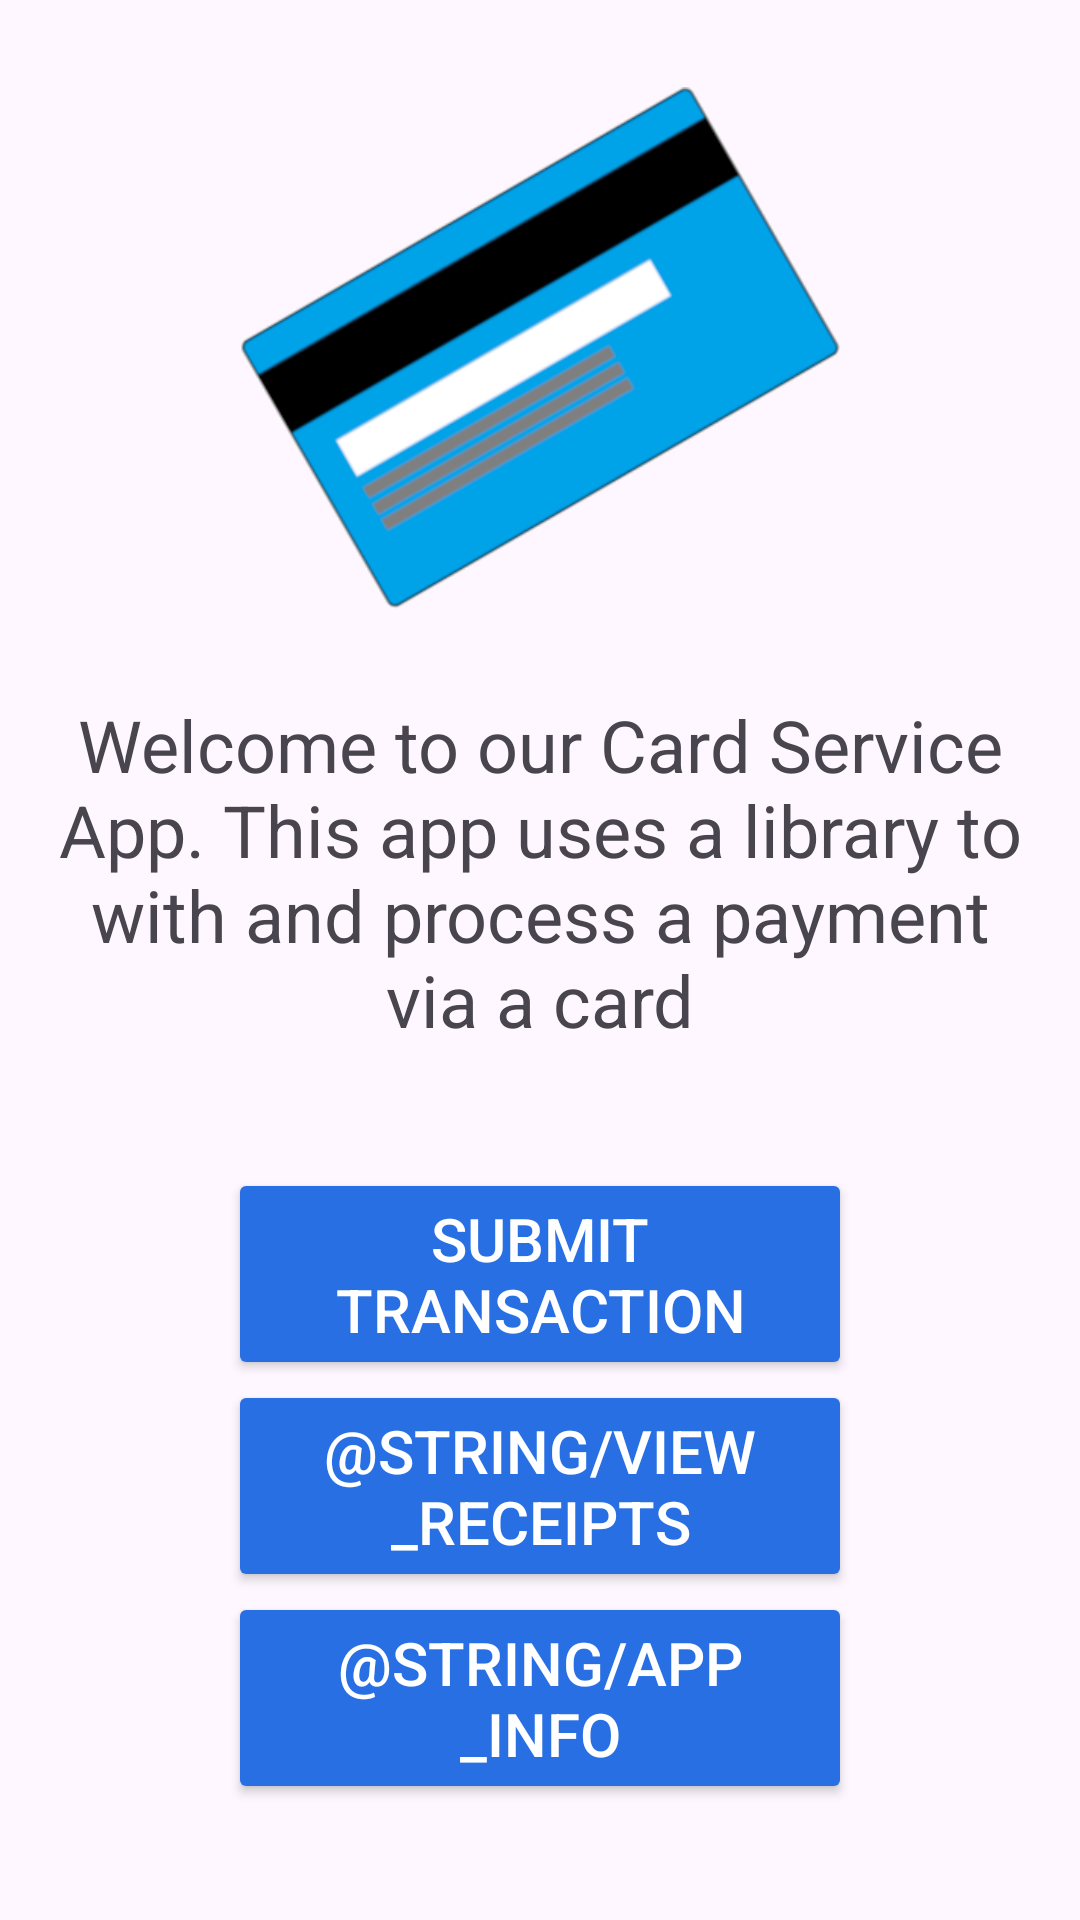

Layout XML and referenced resources for this Android screen:
<!-- AndroidManifest.xml: application theme Theme.CardServicesApp -->
<!-- res/layout/fragment_home.xml -->
<?xml version="1.0" encoding="utf-8"?>
<androidx.core.widget.NestedScrollView xmlns:android="http://schemas.android.com/apk/res/android"
    xmlns:app="http://schemas.android.com/apk/res-auto"
    xmlns:tools="http://schemas.android.com/tools"
    android:layout_width="match_parent"
    android:layout_height="match_parent"
    tools:context=".HomeFragment">

    <androidx.constraintlayout.widget.ConstraintLayout
        android:layout_width="match_parent"
        android:layout_height="match_parent"
        android:padding="16dp">

        <ImageView
            android:id="@+id/app_logo"
            android:layout_width="200dp"
            android:layout_height="200dp"
            android:src="@drawable/app_logo"
            android:contentDescription="@string/app_info"
            app:layout_constraintTop_toTopOf="parent"
            app:layout_constraintStart_toStartOf="parent"
            app:layout_constraintEnd_toEndOf="parent" />

        <Button
            android:id="@+id/button_submit_payment"
            android:layout_width="0dp"
            android:layout_height="wrap_content"
            android:text="@string/submit_transaction"
            android:textSize="20sp"
            android:textColor="@color/white"
            android:layout_marginStart="60dp"
            android:layout_marginEnd="60dp"
            android:layout_marginTop="40dp"
            android:backgroundTint="@color/blue"
            app:layout_constraintTop_toBottomOf= "@id/intro_text"
            app:layout_constraintEnd_toEndOf="parent"
            app:layout_constraintStart_toStartOf="parent"
            app:layout_constraintWidth_default="spread" />

        <Button
            android:id="@+id/button_view_receipts"
            android:layout_width="0dp"
            android:layout_height="wrap_content"
            android:text="@string/view_receipts"
            android:textSize="20sp"
            android:textColor="@color/white"
            android:layout_marginStart="60dp"
            android:layout_marginEnd="60dp"
            android:backgroundTint="@color/blue"
            app:layout_constraintTop_toBottomOf="@id/button_submit_payment"
            app:layout_constraintEnd_toEndOf="parent"
            app:layout_constraintStart_toStartOf="parent"
            app:layout_constraintWidth_default="spread" />

        <Button
            android:id="@+id/button_app_info"
            android:layout_width="0dp"
            android:layout_height="wrap_content"
            android:text="@string/app_info"
            android:textSize="20sp"
            android:textColor="@color/white"
            android:layout_marginStart="60dp"
            android:layout_marginEnd="60dp"
            android:backgroundTint="@color/blue"
            app:layout_constraintTop_toBottomOf="@id/button_view_receipts"
            app:layout_constraintEnd_toEndOf="parent"
            app:layout_constraintStart_toStartOf="parent"
            app:layout_constraintWidth_default="spread" />

        <TextView
            android:id="@+id/intro_text"
            android:layout_width="wrap_content"
            android:layout_height="wrap_content"
            android:layout_marginTop="16dp"
            android:text="@string/welcome_message"
            android:textAlignment="center"
            android:textSize="24sp"
            app:layout_constraintTop_toBottomOf="@id/app_logo"
            app:layout_constraintEnd_toEndOf="parent"
            app:layout_constraintStart_toStartOf="parent" />
    </androidx.constraintlayout.widget.ConstraintLayout>
</androidx.core.widget.NestedScrollView>
<!-- resources referenced by this layout -->
<resources>
  <color name="blue">#276fe3</color>
  <color name="white">#FFFFFFFF</color>
  <!-- drawable app_logo: png bitmap (drawable, 46011 bytes) -->
  <string name="submit_transaction">Submit Transaction</string>
  <string name="welcome_message">Welcome to our Card Service App. This app uses a library to
      with and process a payment via a card</string>
  <style name="Theme.CardServicesApp" parent="Base.Theme.CardServicesApp" />
  <style name="Base.Theme.CardServicesApp" parent="Theme.Material3.DayNight.NoActionBar">
          
          
      </style>
</resources>
